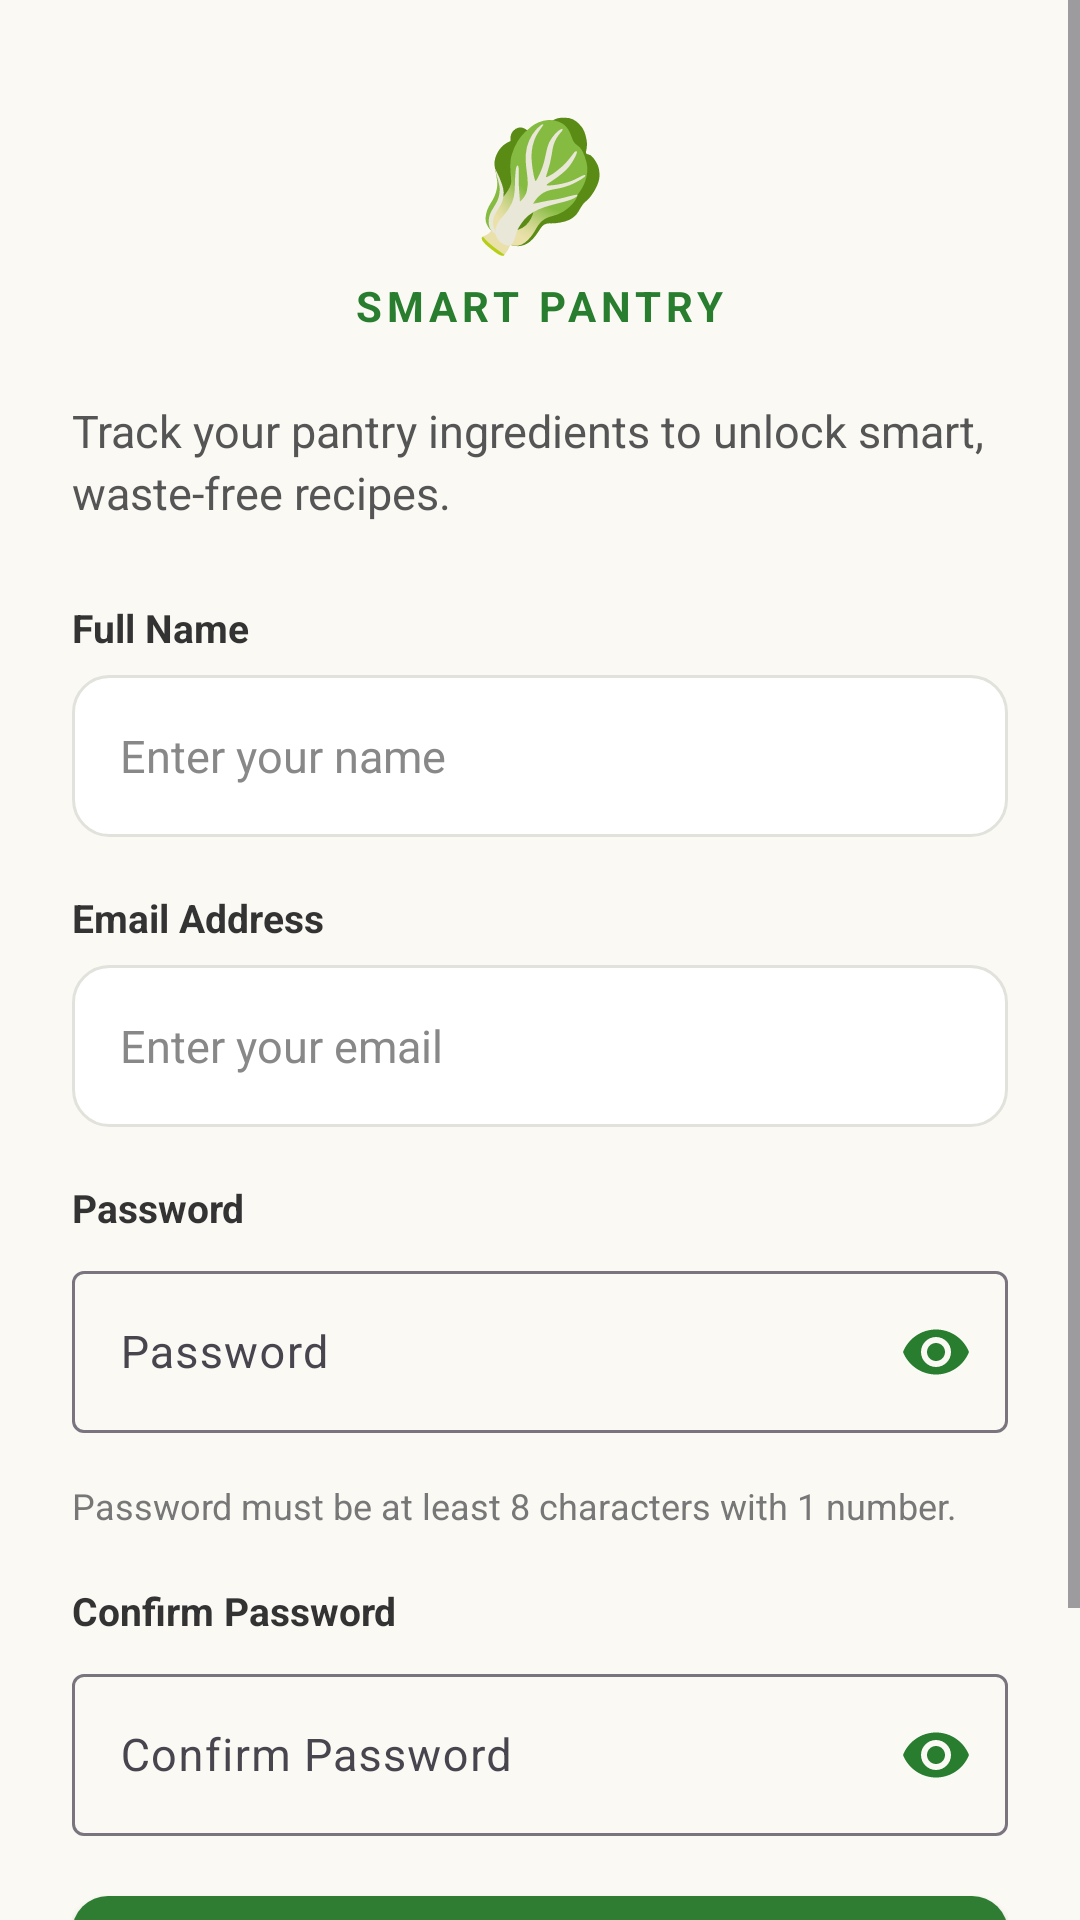

Write the Android layout XML for this screen, with the resource values it uses.
<!-- AndroidManifest.xml: application theme Theme.SRPF -->
<!-- res/layout/activity_signup.xml -->
<?xml version="1.0" encoding="utf-8"?>
<ScrollView xmlns:android="http://schemas.android.com/apk/res/android"
    xmlns:app="http://schemas.android.com/apk/res-auto"
    android:layout_width="match_parent"
    android:layout_height="match_parent"
    android:background="#FAF9F4"
    android:fillViewport="true">

    <LinearLayout
        android:layout_width="match_parent"
        android:layout_height="wrap_content"
        android:orientation="vertical"
        android:paddingStart="24dp"
        android:paddingTop="32dp"
        android:paddingEnd="24dp"
        android:paddingBottom="32dp">

        
        <TextView
            android:layout_width="wrap_content"
            android:layout_height="wrap_content"
            android:layout_gravity="center_horizontal"
            android:text="🥬"
            android:textSize="42sp"
            android:gravity="center"
            android:layout_marginBottom="4dp" />

        
        <TextView
            android:layout_width="wrap_content"
            android:layout_height="wrap_content"
            android:layout_gravity="center_horizontal"
            android:text="SMART PANTRY"
            android:textColor="#287D2F"
            android:textSize="14sp"
            android:textStyle="bold"
            android:letterSpacing="0.12"
            android:layout_marginBottom="22dp" />

        

        
        <TextView
            android:layout_width="match_parent"
            android:layout_height="wrap_content"
            android:text="Track your pantry ingredients to unlock smart, waste-free recipes."
            android:textColor="#555555"
            android:textSize="15sp"
            android:lineSpacingExtra="3dp"
            android:layout_marginBottom="26dp" />

        
        <TextView
            android:layout_width="wrap_content"
            android:layout_height="wrap_content"
            android:text="Full Name"
            android:textColor="#333333"
            android:textSize="13sp"
            android:textStyle="bold"
            android:layout_marginBottom="7dp" />

        
        <EditText
            android:id="@+id/etName"
            android:layout_width="match_parent"
            android:layout_height="wrap_content"
            android:minHeight="54dp"
            android:background="@drawable/bg_input"
            android:hint="Enter your name"
            android:paddingStart="16dp"
            android:paddingEnd="16dp"
            android:textColor="#222222"
            android:textColorHint="#888888"
            android:textSize="15sp"
            android:inputType="textPersonName"
            android:maxLines="1"
            android:layout_marginBottom="18dp" />

        
        <TextView
            android:layout_width="wrap_content"
            android:layout_height="wrap_content"
            android:text="Email Address"
            android:textColor="#333333"
            android:textSize="13sp"
            android:textStyle="bold"
            android:layout_marginBottom="7dp" />

        
        <EditText
            android:id="@+id/etEmail"
            android:layout_width="match_parent"
            android:layout_height="54dp"
            android:background="@drawable/bg_input"
            android:hint="Enter your email"
            android:paddingStart="16dp"
            android:paddingEnd="16dp"
            android:textColor="#222222"
            android:textColorHint="#888888"
            android:textSize="15sp"
            android:inputType="textEmailAddress"
            android:singleLine="true"
            android:layout_marginBottom="18dp" />

        
        <TextView
            android:layout_width="wrap_content"
            android:layout_height="wrap_content"
            android:text="Password"
            android:textColor="#333333"
            android:textSize="13sp"
            android:textStyle="bold"
            android:layout_marginBottom="7dp" />

        
        <com.google.android.material.textfield.TextInputLayout
            android:id="@+id/passwordLayout"
            android:layout_width="match_parent"
            android:layout_height="wrap_content"
            android:hint="Password"
            app:endIconMode="password_toggle"
            app:endIconTint="#287D2F"
            android:layout_marginBottom="16dp">

            <com.google.android.material.textfield.TextInputEditText
                android:id="@+id/etPassword"
                android:layout_width="match_parent"
                android:layout_height="54dp"
                android:inputType="textPassword"
                android:singleLine="true"
                android:textColor="#222222"
                android:textSize="15sp" />

        </com.google.android.material.textfield.TextInputLayout>

        
        <TextView
            android:id="@+id/tvPasswordRequirement"
            android:layout_width="match_parent"
            android:layout_height="wrap_content"
            android:text="Password must be at least 8 characters with 1 number."
            android:textColor="#777777"
            android:textSize="12sp"
            android:layout_marginBottom="18dp" />

        
        <TextView
            android:layout_width="wrap_content"
            android:layout_height="wrap_content"
            android:text="Confirm Password"
            android:textColor="#333333"
            android:textSize="13sp"
            android:textStyle="bold"
            android:layout_marginBottom="7dp" />

        
        <com.google.android.material.textfield.TextInputLayout
            android:id="@+id/confirmPasswordLayout"
            android:layout_width="match_parent"
            android:layout_height="wrap_content"
            android:hint="Confirm Password"
            app:endIconMode="password_toggle"
            app:endIconTint="#287D2F"
            android:layout_marginBottom="20dp">

            <com.google.android.material.textfield.TextInputEditText
                android:id="@+id/etConfirmPassword"
                android:layout_width="match_parent"
                android:layout_height="54dp"
                android:inputType="textPassword"
                android:singleLine="true"
                android:textColor="#222222"
                android:textSize="15sp" />

        </com.google.android.material.textfield.TextInputLayout>

        
        <Button
            android:id="@+id/btnCreateAccount"
            android:layout_width="match_parent"
            android:layout_height="56dp"
            android:text="Create Account  →"
            android:textColor="#FFFFFF"
            android:textSize="16sp"
            android:textStyle="bold"
            android:background="@drawable/bg_button"
            android:textAllCaps="false"
            android:elevation="3dp"
            android:layout_marginBottom="24dp" />

        
        <LinearLayout
            android:layout_width="match_parent"
            android:layout_height="wrap_content"
            android:gravity="center"
            android:orientation="horizontal">

            <TextView
                android:layout_width="wrap_content"
                android:layout_height="wrap_content"
                android:text="Already have an account? "
                android:textColor="#555555"
                android:textSize="15sp" />

            <TextView
                android:id="@+id/tvSignIn"
                android:layout_width="wrap_content"
                android:layout_height="wrap_content"
                android:text="Sign In"
                android:textColor="#287D2F"
                android:textSize="15sp"
                android:textStyle="bold"
                android:clickable="true"
                android:focusable="true" />

        </LinearLayout>

    </LinearLayout>

</ScrollView>
<!-- resources referenced by this layout -->
<resources>
  <!-- drawable bg_button (drawable) -->
  <?xml version="1.0" encoding="utf-8"?>
  <shape xmlns:android="http://schemas.android.com/apk/res/android">
  
      <solid android:color="#2E7D32" />
  
      <corners android:radius="12dp" />
  
  </shape>
  <!-- drawable bg_input (drawable) -->
  <?xml version="1.0" encoding="utf-8"?>
  <shape xmlns:android="http://schemas.android.com/apk/res/android">
  
      <solid android:color="#FFFFFF" />
  
      <corners android:radius="12dp" />
  
      <stroke
          android:width="1dp"
          android:color="#E2E2DC" />
  
      <padding
          android:left="4dp"
          android:top="4dp"
          android:right="4dp"
          android:bottom="4dp" />
  
  </shape>
  <style name="Theme.SRPF" parent="Base.Theme.SRPF" />
  <style name="Base.Theme.SRPF" parent="Theme.Material3.DayNight.NoActionBar">
          
          
      </style>
</resources>
